The GitHub repository alevinas/minecraftImagesRNA contains a labelled image folder "dataset" with 6 categories: araña, cerdo, creeper, gato, vaca, zombie. Examples follow, each with its label.

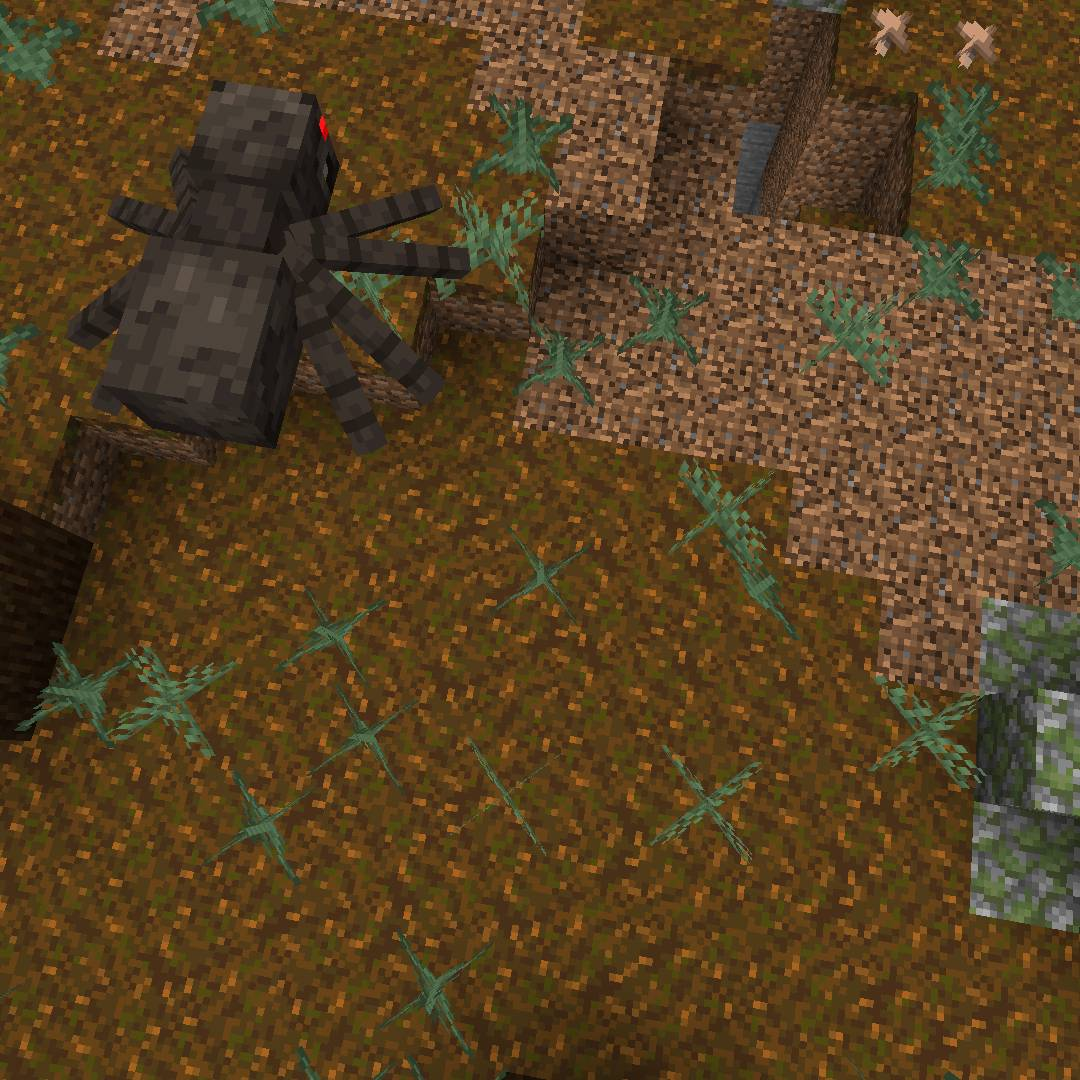
Label: araña

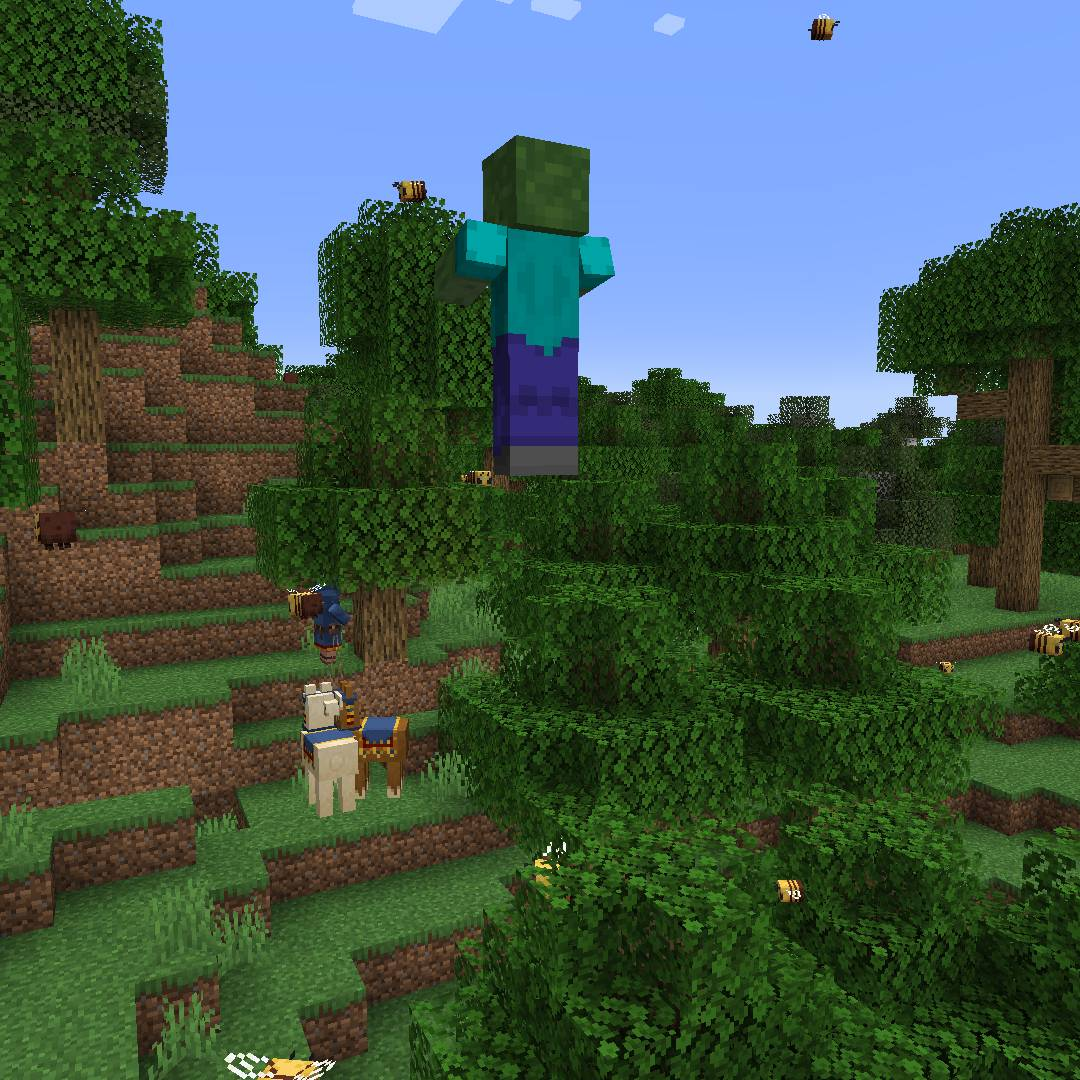
Label: zombie

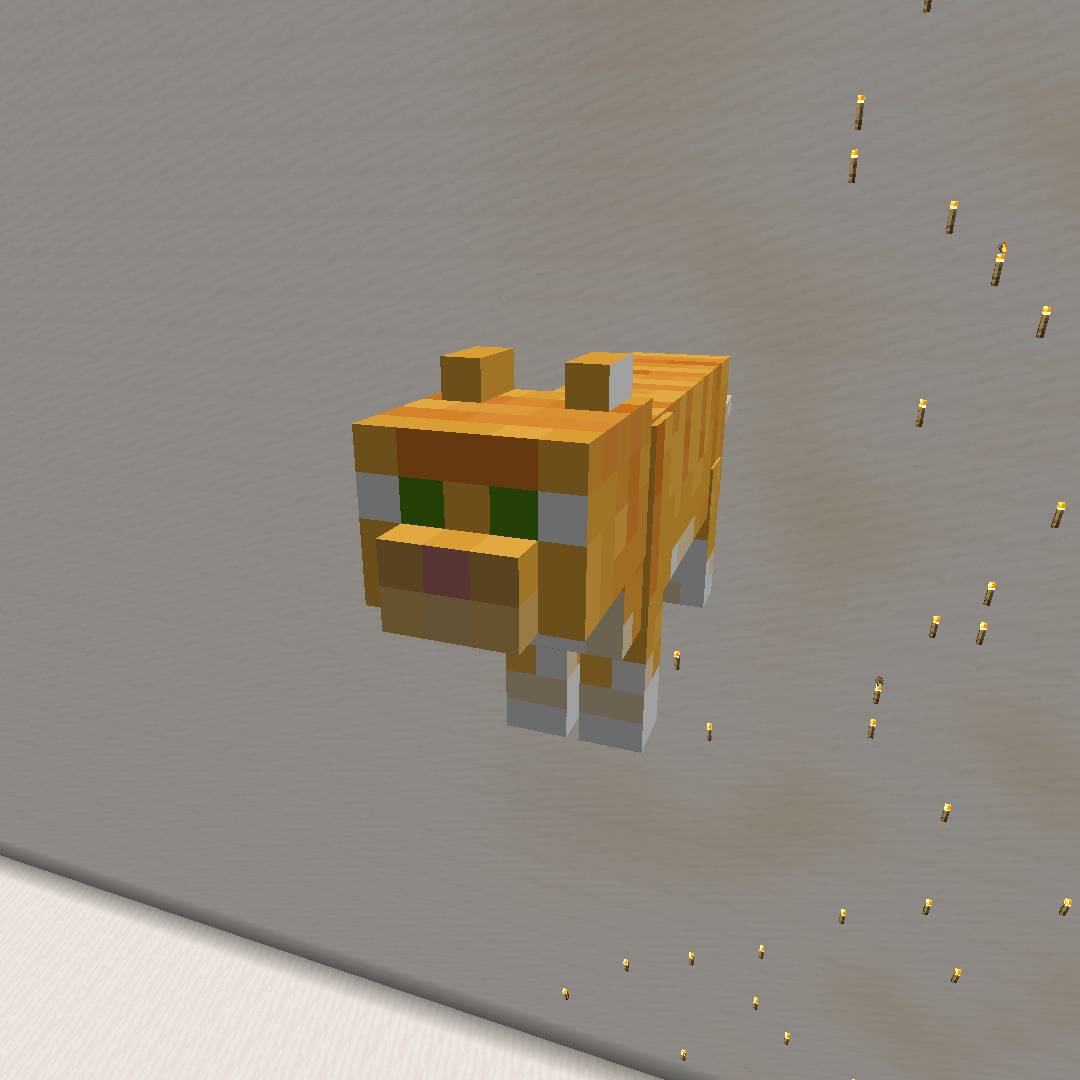
Label: gato

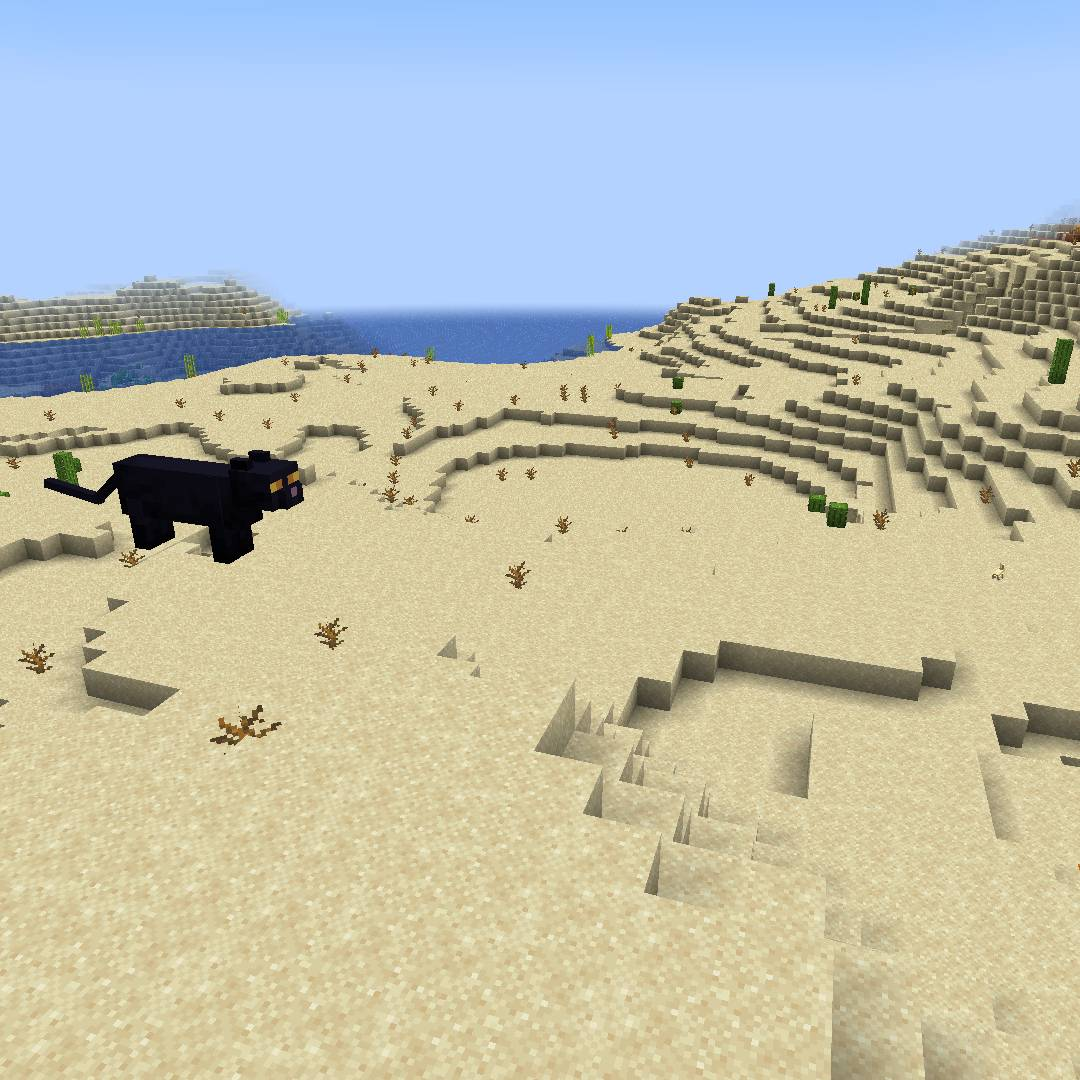
Label: gato

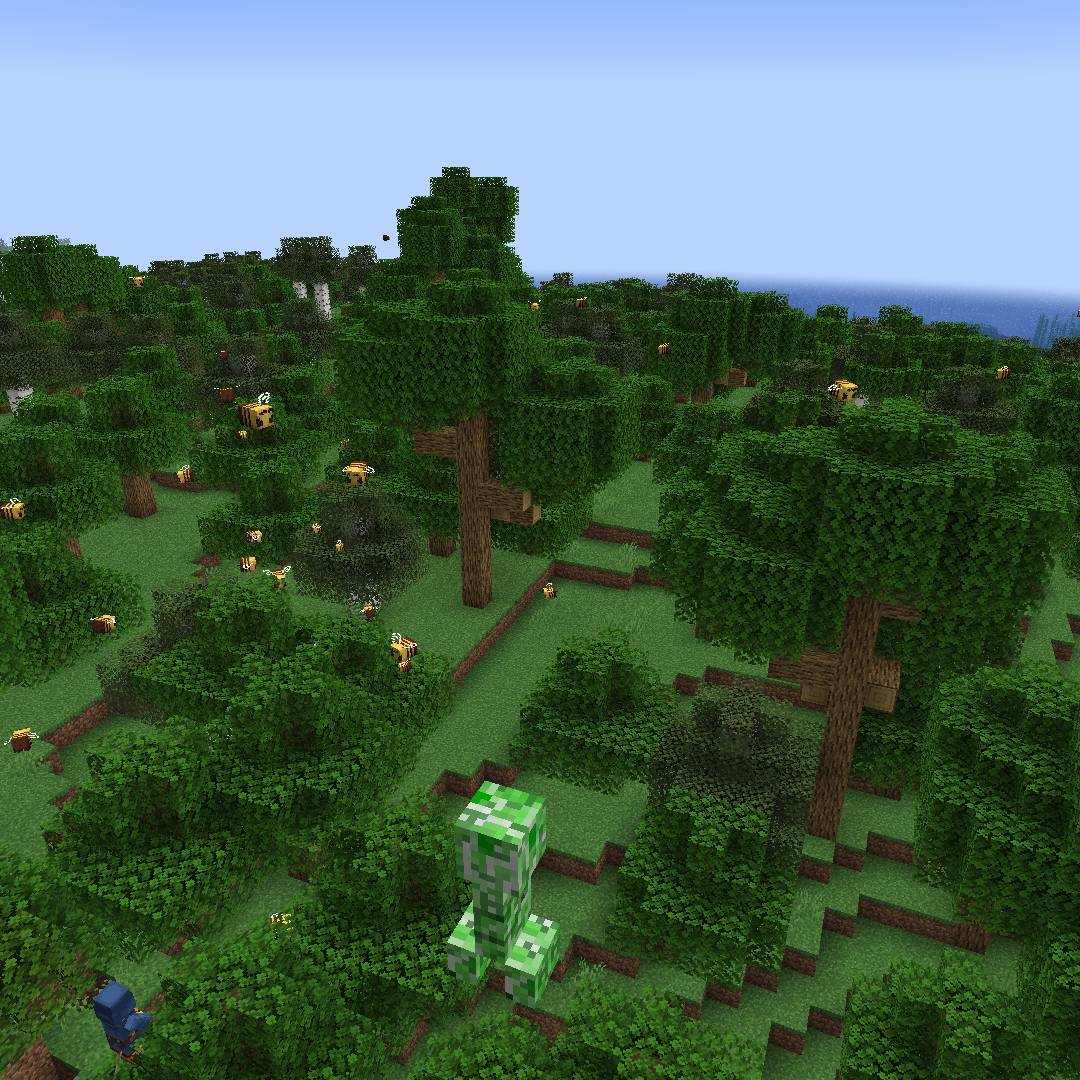
Label: creeper

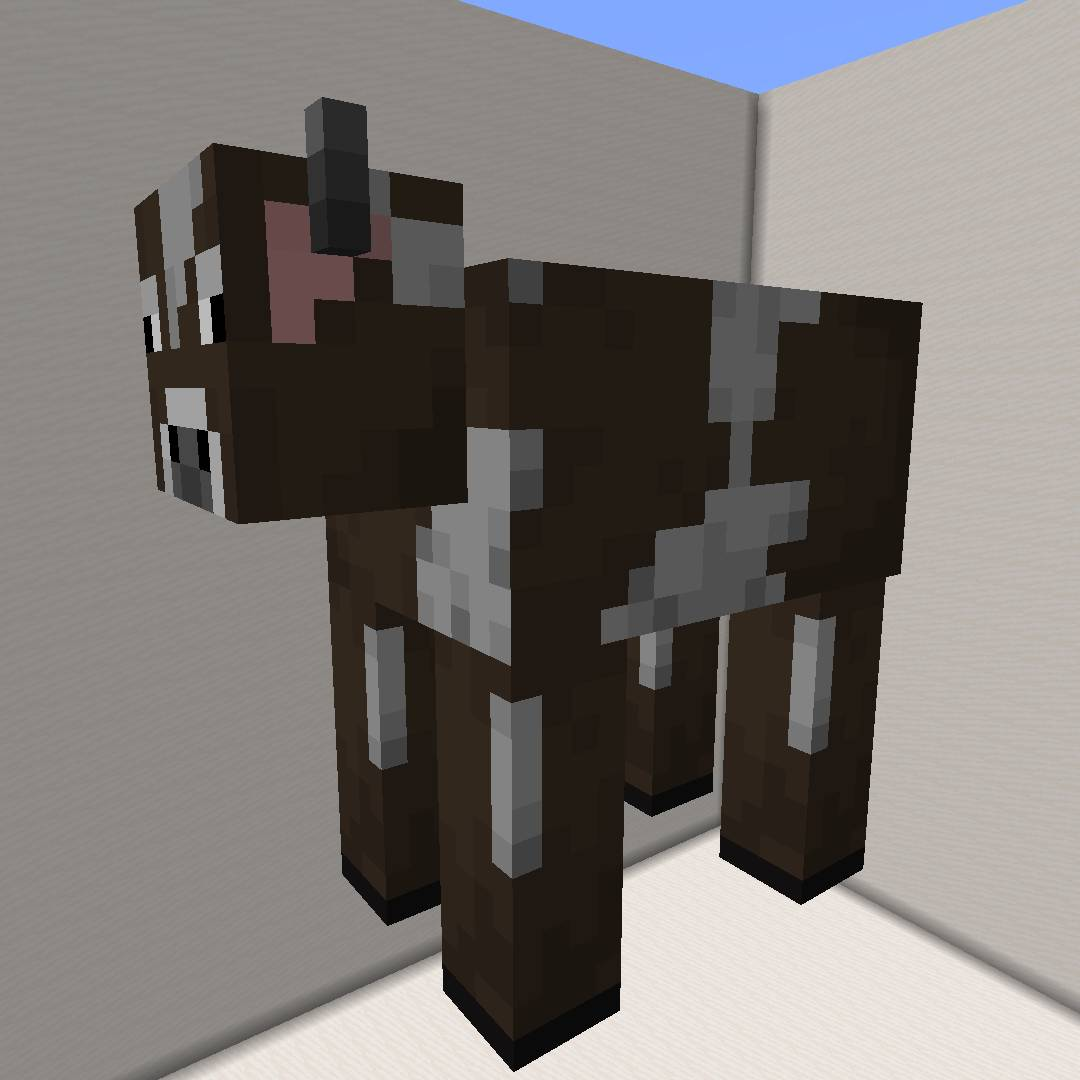
Label: vaca
